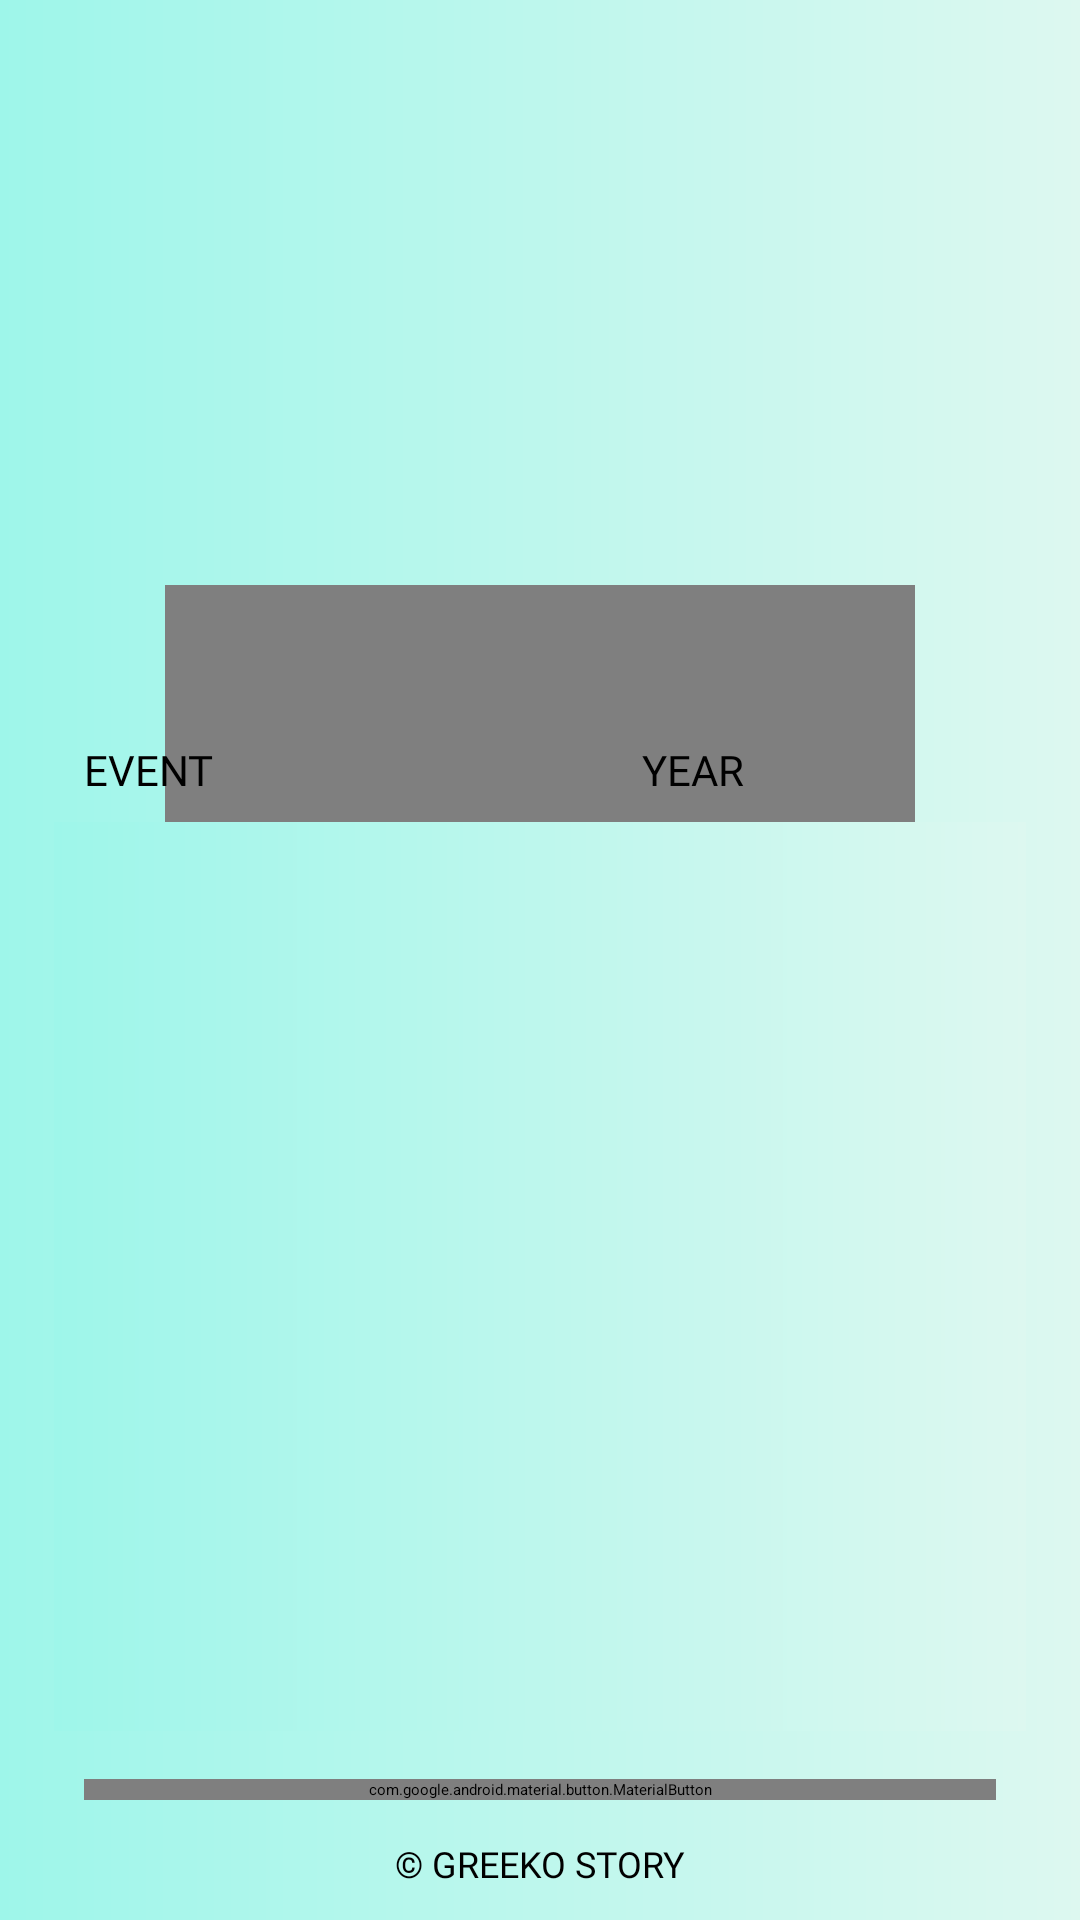

Reconstruct the res/layout file that produces this screen, plus the resources it refers to.
<!-- AndroidManifest.xml: application theme Theme.GreekoStory -->
<!-- res/layout/fragment_facts.xml -->
<?xml version="1.0" encoding="utf-8"?>
<androidx.constraintlayout.widget.ConstraintLayout xmlns:android="http://schemas.android.com/apk/res/android"
    xmlns:tools="http://schemas.android.com/tools"
    android:layout_width="match_parent"
    xmlns:app="http://schemas.android.com/apk/res-auto"
    android:background="@drawable/bkg_custom_grad_lin"
    android:layout_height="match_parent"
    tools:context=".FactsFragment">


    <androidx.constraintlayout.widget.Guideline
        android:id="@+id/guideline_hor_05"
        android:layout_width="wrap_content"
        android:layout_height="wrap_content"
        android:orientation="horizontal"
        app:layout_constraintGuide_percent="0.05" />

    <androidx.constraintlayout.widget.Guideline
        android:id="@+id/guideline_hor_35"
        android:layout_width="wrap_content"
        android:layout_height="wrap_content"
        android:orientation="horizontal"
        app:layout_constraintGuide_percent="0.35" />

    <androidx.constraintlayout.widget.Guideline
        android:id="@+id/guideline_vert_05"
        android:layout_width="wrap_content"
        android:layout_height="wrap_content"
        android:orientation="vertical"
        app:layout_constraintGuide_percent="0.05" />

    <androidx.constraintlayout.widget.Guideline
        android:id="@+id/guideline_hor_10"
        android:layout_width="wrap_content"
        android:layout_height="wrap_content"
        android:orientation="horizontal"
        app:layout_constraintGuide_percent="0.10" />

    <androidx.constraintlayout.widget.Guideline
        android:id="@+id/guideline_hor_50"
        android:layout_width="wrap_content"
        android:layout_height="wrap_content"
        android:orientation="horizontal"
        app:layout_constraintGuide_percent="0.50" />

    <androidx.constraintlayout.widget.Guideline
        android:id="@+id/guideline_hor_95"
        android:layout_width="wrap_content"
        android:layout_height="wrap_content"
        android:orientation="horizontal"
        app:layout_constraintGuide_percent="0.95" />

    <androidx.constraintlayout.widget.Guideline
        android:id="@+id/guideline_vert_95"
        android:layout_width="wrap_content"
        android:layout_height="wrap_content"
        android:orientation="vertical"
        app:layout_constraintGuide_percent="0.95" />

    <androidx.constraintlayout.widget.Guideline
        android:id="@+id/guideline_vert_50"
        android:layout_width="wrap_content"
        android:layout_height="wrap_content"
        android:orientation="vertical"
        app:layout_constraintGuide_percent="0.50" />

    <androidx.constraintlayout.widget.Guideline
        android:id="@+id/guideline_vert_85"
        android:layout_width="wrap_content"
        android:layout_height="wrap_content"
        android:orientation="vertical"
        app:layout_constraintGuide_percent="0.85" />

    <com.airbnb.lottie.LottieAnimationView
        android:id="@+id/lottie_anim_vaiting"
        android:layout_width="250dp"
        android:layout_height="250dp"
        app:layout_constraintBottom_toBottomOf="parent"
        app:layout_constraintEnd_toEndOf="parent"
        app:layout_constraintStart_toStartOf="parent"
        app:layout_constraintTop_toTopOf="parent"
        app:lottie_autoPlay="true"
        app:lottie_loop="true"
        app:lottie_rawRes="@raw/load_1"
        tools:visibility="invisible" />

    <TextView
        android:id="@+id/tv_please_vait_loading"
        android:layout_width="0dp"
        android:layout_height="wrap_content"
        android:fontFamily="@font/montserrat_black"
        android:gravity="center"
        android:text="Please wait... be patient..."
        android:textColor="@color/main_colour_black"
        android:textSize="15sp"
        app:layout_constraintEnd_toEndOf="@id/lottie_anim_vaiting"
        app:layout_constraintStart_toStartOf="@id/lottie_anim_vaiting"
        app:layout_constraintTop_toBottomOf="@id/lottie_anim_vaiting"
        tools:visibility="invisible" />

    <ImageView
        android:id="@+id/btn_img_exit"
        android:layout_width="0dp"
        android:layout_height="0dp"
        android:src="@drawable/close"
        app:layout_constraintBottom_toBottomOf="@id/guideline_hor_10"
        app:layout_constraintDimensionRatio="1,1"
        app:layout_constraintEnd_toEndOf="@id/guideline_vert_95"
        app:layout_constraintStart_toStartOf="@id/guideline_vert_85"
        app:layout_constraintTop_toTopOf="@id/guideline_hor_05" />

    <ImageView
        android:id="@+id/img_logo_events_main"
        android:layout_width="0dp"
        android:layout_height="0dp"
        android:src="@drawable/athena"
        app:layout_constraintBottom_toBottomOf="@id/guideline_hor_35"
        app:layout_constraintDimensionRatio="1,1"
        app:layout_constraintEnd_toEndOf="@id/guideline_vert_95"
        app:layout_constraintStart_toStartOf="@id/guideline_vert_05"
        app:layout_constraintTop_toTopOf="@id/guideline_hor_05" />


    <com.google.android.material.button.MaterialButton
        android:id="@+id/btn_go_back"
        android:layout_width="0dp"
        android:layout_height="wrap_content"
        android:layout_marginStart="10dp"
        android:layout_marginEnd="10dp"
        android:layout_marginBottom="8dp"
        android:fontFamily="@font/montserrat_black"
        android:text="go back"
        android:textSize="20sp"
        app:layout_constraintBottom_toTopOf="@id/guideline_hor_95"
        app:layout_constraintEnd_toEndOf="@id/guideline_vert_95"
        app:layout_constraintStart_toStartOf="@id/guideline_vert_05" />

    <androidx.appcompat.widget.LinearLayoutCompat
        android:id="@+id/lin_lay"
        android:layout_width="0dp"
        android:layout_height="wrap_content"
        android:layout_marginBottom="4dp"
        android:weightSum="10"
        app:layout_constraintBottom_toTopOf="@id/card_v_evets_inside"
        app:layout_constraintEnd_toEndOf="@id/guideline_vert_95"
        app:layout_constraintStart_toStartOf="@id/guideline_vert_05">

        <TextView
            android:id="@+id/tv_helper_name_event"
            android:layout_width="0dp"
            android:layout_height="wrap_content"
            android:layout_marginTop="8dp"
            android:layout_marginBottom="4dp"
            android:ellipsize="end"
            android:layout_weight="6"
            android:fontFamily="@font/open_sans_bold"
            android:gravity="start"
            android:paddingStart="10dp"
            android:text="Event"
            android:textAllCaps="true"
            android:textColor="@color/add_colour_the_most_dark"
            android:textSize="14sp" />


        <TextView
            android:id="@+id/tv_helper_year"
            android:layout_width="0dp"
            android:layout_weight="4"
            android:layout_height="wrap_content"
            android:layout_marginTop="8dp"
            android:layout_marginBottom="4dp"
            android:ellipsize="end"
            android:fontFamily="@font/open_sans_bold"
            android:gravity="start"
            android:layout_marginStart="4dp"
            android:text="year"
            android:textAllCaps="true"
            android:textColor="@color/add_colour_the_most_dark"
            android:textSize="14sp" />


    </androidx.appcompat.widget.LinearLayoutCompat>


    <androidx.cardview.widget.CardView
        android:id="@+id/card_v_evets_inside"
        android:layout_width="0dp"
        android:layout_height="0dp"
        android:layout_marginTop="50dp"
        android:layout_marginBottom="16dp"
        android:background="@drawable/bkg_custom_grad_lin"
        app:layout_constraintBottom_toTopOf="@id/btn_go_back"
        app:layout_constraintEnd_toEndOf="@id/guideline_vert_95"
        app:layout_constraintStart_toStartOf="@id/guideline_vert_05"
        app:layout_constraintTop_toBottomOf="@id/img_logo_events_main">

        <androidx.recyclerview.widget.RecyclerView
            android:id="@+id/recycler_view_events"
            android:layout_width="match_parent"
            android:layout_height="match_parent"
            android:layout_gravity="center"
            android:background="@drawable/bkg_custom_grad_lin"
            android:gravity="center"
            app:layoutManager="androidx.recyclerview.widget.LinearLayoutManager"
            tools:listitem="@layout/one_single_event" />


    </androidx.cardview.widget.CardView>

    <TextView
        android:id="@+id/tv_dovn_text"
        android:layout_width="wrap_content"
        android:layout_height="wrap_content"
        android:textSize="12sp"
        android:layout_marginTop="5dp"
        android:textAllCaps="true"
        android:fontFamily="@font/opensans_regular"
        android:text="@string/greeko_story"
        app:layout_constraintEnd_toEndOf="parent"
        app:layout_constraintStart_toStartOf="parent"
        app:layout_constraintTop_toBottomOf="@id/guideline_hor_95" />



</androidx.constraintlayout.widget.ConstraintLayout>
<!-- res/layout/one_single_event.xml (included above) -->
<?xml version="1.0" encoding="utf-8"?>
<androidx.appcompat.widget.LinearLayoutCompat xmlns:android="http://schemas.android.com/apk/res/android"
    xmlns:tools="http://schemas.android.com/tools"
    android:layout_width="match_parent"
    android:layout_height="wrap_content"
    android:layout_weight="10"
    android:background="@drawable/bkg_custom_grad_lin"
    android:orientation="horizontal"
    android:padding="12dp">

    <TextView
        android:id="@+id/tv_event"
        android:layout_width="0dp"
        android:layout_height="wrap_content"
        android:layout_gravity="start"
        android:layout_weight="7"
        android:ellipsize="end"
        android:gravity="start"
        android:maxLines="2"
        android:textColor="@color/add_colour_the_most_dark"
        android:textSize="14sp"
        tools:text="rice simple" />


    <TextView
        android:id="@+id/tv_year"
        android:layout_width="0dp"
        android:layout_height="wrap_content"
        android:layout_marginStart="4dp"
        android:layout_weight="3"
        android:ellipsize="end"
        android:gravity="center"
        android:maxLines="2"
        android:textColor="@color/add_colour_the_most_dark"
        android:textSize="14sp"
        tools:text="rice egg rice rice rice rice" />

    <ImageView
        android:id="@+id/img_picture"
        android:layout_width="40dp"
        android:src="@drawable/athena"
        android:layout_weight="2"
        android:layout_gravity="center"
        android:layout_height="40dp" />


</androidx.appcompat.widget.LinearLayoutCompat>
<!-- resources referenced by this layout -->
<resources>
  <!-- drawable bkg_custom_grad_lin (drawable) -->
  <?xml version="1.0" encoding="utf-8"?>
  <shape xmlns:android="http://schemas.android.com/apk/res/android">
      <gradient
          android:endColor="#DDF8F0"
          android:type="linear"
          android:startColor="#9EF6EA" />
  </shape>
  <string name="greeko_story">© greeko story</string>
  <style name="Theme.GreekoStory" parent="Theme.MaterialComponents.DayNight.NoActionBar">
          <item name="colorPrimary">@color/add_colour_the_most_dark</item>
          <item name="colorPrimaryVariant">@color/black</item>
          <item name="colorOnPrimary">@color/add_colour_3_text_btn</item>
          
          <item name="colorSecondary">@color/teal_200</item>
          <item name="colorSecondaryVariant">@color/teal_700</item>
          <item name="colorOnSecondary">@color/black</item>
          
          <item name="android:statusBarColor" tools:targetApi="l">?attr/colorPrimaryVariant</item>
          
      </style>
  <!-- not gathered from this repository: default colours our renderer supplied (Android Studio template values) -->
  <color name="teal_200">#FF03DAC5</color>
  <color name="teal_700">#FF018786</color>
  <color name="black">#FF000000</color>
</resources>
